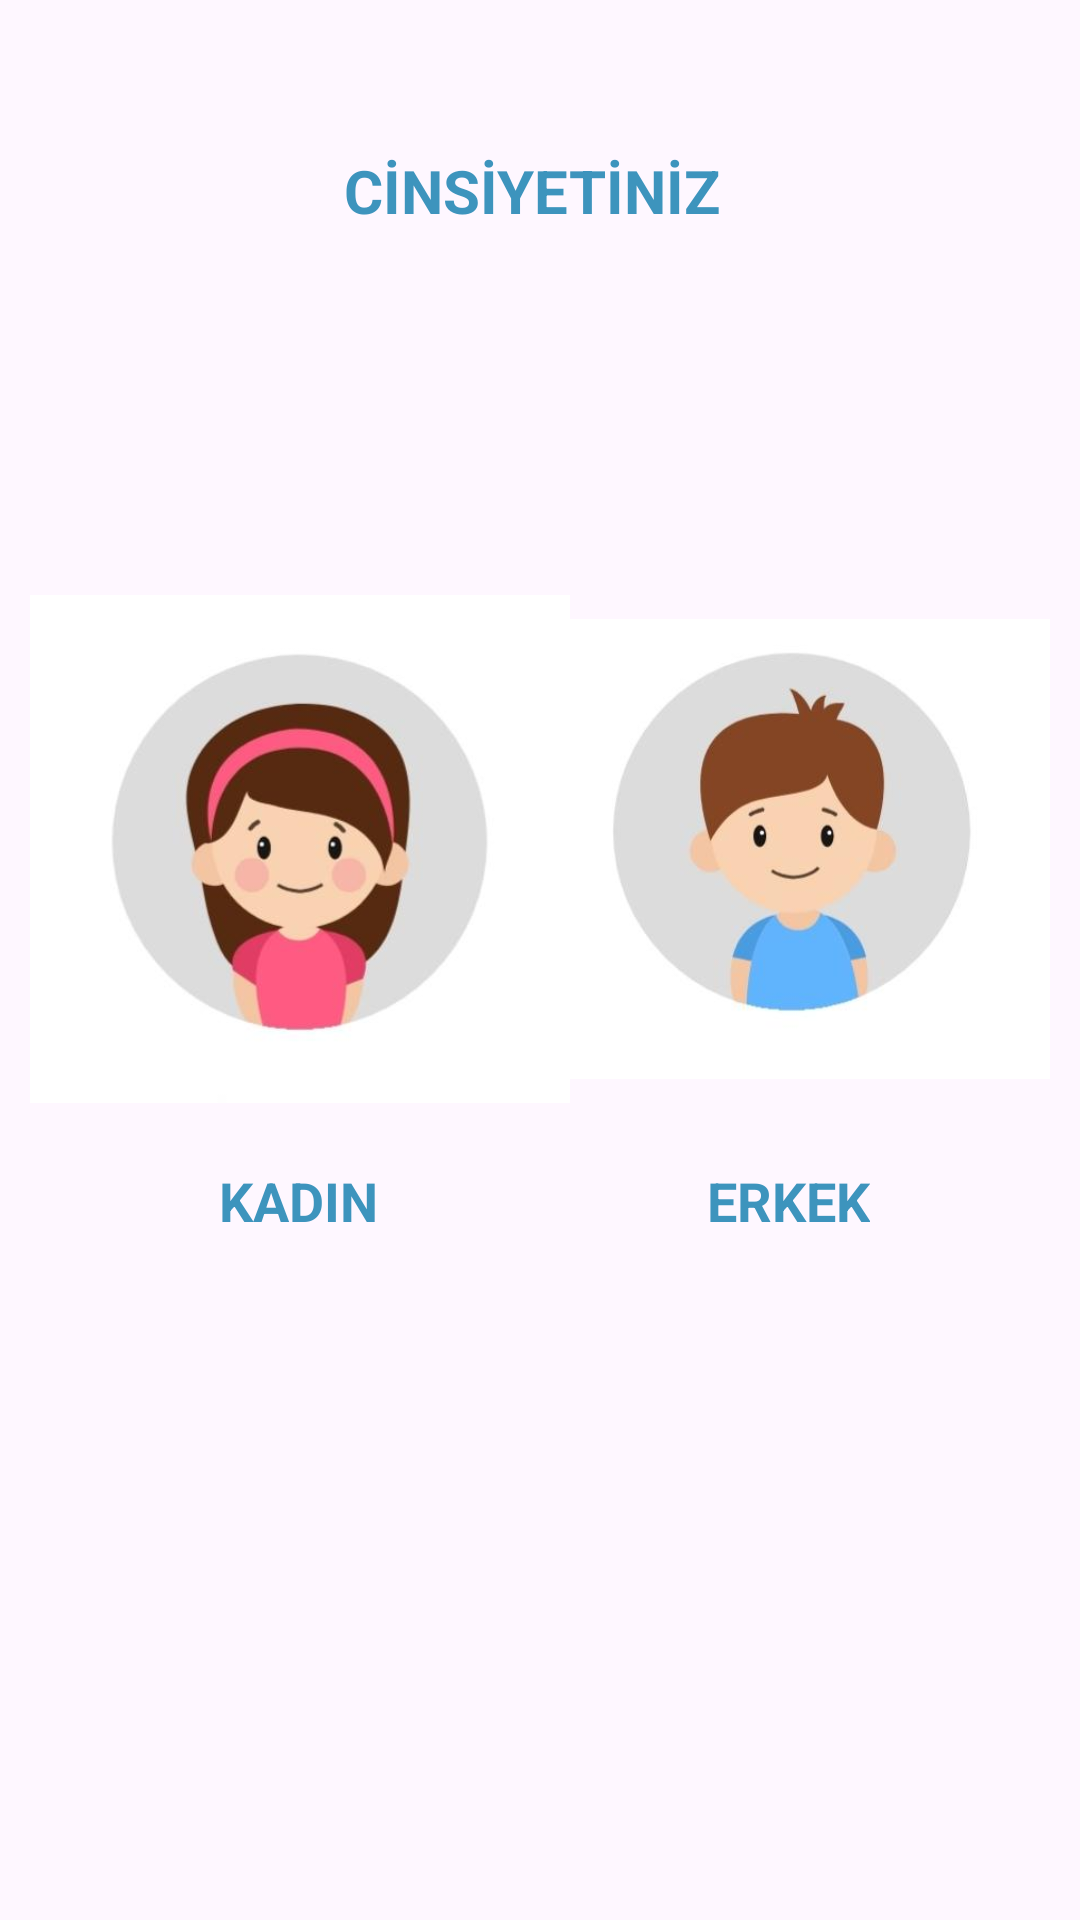

The Android layout XML behind this screen, and the referenced resources:
<!-- AndroidManifest.xml: application theme Theme.SuIcmeHatirlaticisi -->
<!-- res/layout/fragment_cinsiyet.xml -->
<?xml version="1.0" encoding="utf-8"?>
<androidx.constraintlayout.widget.ConstraintLayout

    xmlns:android="http://schemas.android.com/apk/res/android"
    xmlns:app="http://schemas.android.com/apk/res-auto"
    xmlns:tools="http://schemas.android.com/tools"
    android:layout_width="match_parent"
    android:layout_height="match_parent"
    tools:context=".view.CinsiyetFragment">


    <TextView
        android:id="@+id/textView7"
        android:layout_width="wrap_content"
        android:layout_height="wrap_content"
        android:layout_marginTop="15dp"
        android:layout_marginEnd="70dp"
        android:text="ERKEK"
        android:textStyle="bold"
        android:textSize="18sp"
        android:textColor="#3D94BD"
        app:layout_constraintEnd_toEndOf="parent"
        app:layout_constraintTop_toBottomOf="@+id/erkekImageView" />

    <TextView
        android:id="@+id/textView1"
        android:layout_width="136dp"
        android:layout_height="43dp"
        android:layout_marginTop="50dp"
        android:text="CİNSİYETİNİZ "
        android:textAlignment="center"
        android:textColor="#3D94BD"
        android:textSize="20sp"
        android:textStyle="bold"
        app:layout_constraintEnd_toEndOf="parent"
        app:layout_constraintHorizontal_bias="0.498"
        app:layout_constraintStart_toStartOf="parent"
        app:layout_constraintTop_toTopOf="parent" />

    <ImageView
        android:id="@+id/kadinImageView"
        android:layout_width="180dp"
        android:layout_height="180dp"
        android:layout_marginStart="10dp"
        android:layout_marginTop="100dp"
        android:src="@drawable/kiz"
        app:layout_constraintStart_toStartOf="parent"
        app:layout_constraintTop_toBottomOf="@+id/textView1" />

    <ImageView
        android:id="@+id/erkekImageView"
        android:layout_width="180dp"
        android:layout_height="180dp"
        android:layout_marginEnd="10dp"
        android:src="@drawable/erkek"
        app:layout_constraintEnd_toEndOf="parent"
        app:layout_constraintTop_toTopOf="@+id/kadinImageView" />

    <TextView
        android:id="@+id/textView2"
        android:layout_width="wrap_content"
        android:layout_height="wrap_content"
        android:layout_marginStart="70dp"
        android:layout_marginTop="15dp"
        android:text="KADIN"
        android:textSize="18sp"
        android:textStyle="bold"
        android:textColor="#3D94BD"
        app:layout_constraintEnd_toStartOf="@+id/textView7"
        app:layout_constraintHorizontal_bias="0.026"
        app:layout_constraintStart_toStartOf="parent"
        app:layout_constraintTop_toBottomOf="@+id/kadinImageView" />


</androidx.constraintlayout.widget.ConstraintLayout>
<!-- resources referenced by this layout -->
<resources>
  <!-- drawable erkek: jpeg bitmap (drawable, 7544 bytes) -->
  <!-- drawable kiz: jpeg bitmap (drawable, 9765 bytes) -->
  <style name="Theme.SuIcmeHatirlaticisi" parent="Base.Theme.SuIcmeHatirlaticisi" />
  <style name="Base.Theme.SuIcmeHatirlaticisi" parent="Theme.Material3.DayNight.NoActionBar">
          
          
          <item name="colorPrimary">@color/your_light_primary_color</item>
  
          
          <item name="colorPrimaryVariant">@color/your_dark_primary_color</item>
  
          
          <item name="colorOnPrimary">@android:color/white</item>
      </style>
  <color name="your_light_primary_color">#242A2B</color>
  <color name="your_dark_primary_color">#5D6061</color>
</resources>
